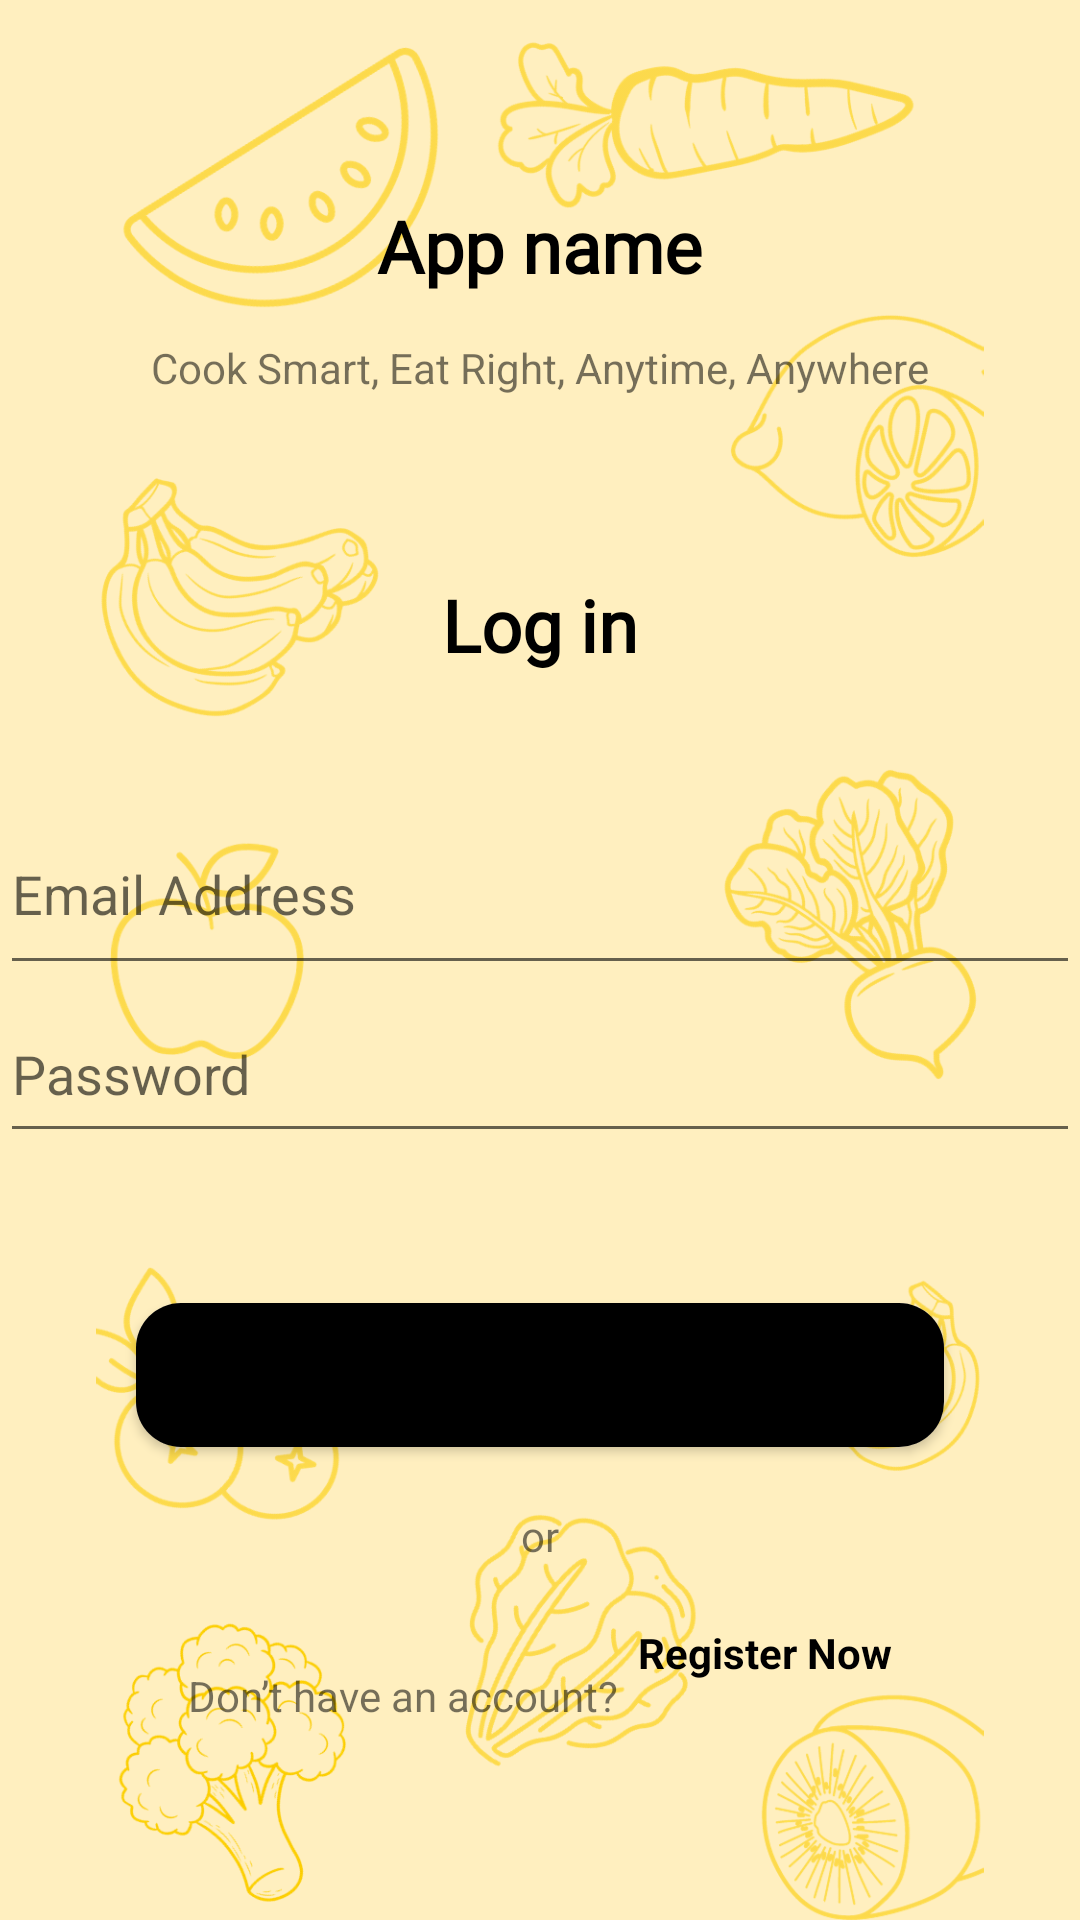

This screen was rendered from an Android layout file. Write that file and the resources it references.
<!-- AndroidManifest.xml: application theme Theme.RecipeGenerator -->
<!-- res/layout/activity_login.xml -->
<?xml version="1.0" encoding="utf-8"?>
<RelativeLayout xmlns:android="http://schemas.android.com/apk/res/android"
    xmlns:app="http://schemas.android.com/apk/res-auto"
    xmlns:tools="http://schemas.android.com/tools"
    android:id="@+id/login"
    android:layout_width="match_parent"
    android:layout_height="match_parent"
    android:background="#FFEFBF"
    tools:context=".MainActivity">

    <ImageView
        android:id="@+id/backgroundImage"
        android:layout_width="match_parent"
        android:layout_height="match_parent"
        android:src="@drawable/background" />

    <FrameLayout
        android:layout_width="match_parent"
        android:layout_height="match_parent">

        <LinearLayout
            android:layout_width="match_parent"
            android:layout_height="match_parent"
            android:orientation="vertical"
            android:gravity="center">

            <TextView
                android:id="@+id/appname1"
                android:layout_width="wrap_content"
                android:layout_height="wrap_content"
                android:fontFamily="@font/manrope"
                android:padding="15dp"
                android:text="App name"
                android:textColor="@color/black"
                android:textSize="24dp"
                android:textStyle="bold"
                />

            <TextView
                android:id="@+id/slogan1"
                android:layout_width="wrap_content"
                android:layout_height="wrap_content"
                android:text="Cook Smart, Eat Right, Anytime, Anywhere" />

            <TextView
                android:id="@+id/Login"
                android:layout_width="wrap_content"
                android:layout_height="wrap_content"
                android:fontFamily="@font/inter_medium"
                android:text="Log in"
                android:textStyle="bold"
                android:textSize="24dp"
                android:padding="10dp"
                android:layout_marginTop="50dp"
                android:textColor="@color/black"/>

            <EditText
                android:id="@+id/emailAddress"
                android:layout_width="match_parent"
                android:layout_height="64dp"
                android:layout_marginTop="30dp"
                android:ems="10"
                android:hint="Email Address"
                android:inputType="text" />

            <EditText
                android:id="@+id/Password"
                android:layout_width="match_parent"
                android:layout_height="56dp"
                android:ems="10"
                android:hint="Password"
                android:inputType="text" />

            <androidx.cardview.widget.CardView
                android:layout_width="wrap_content"
                android:layout_height="wrap_content"
                android:layout_marginTop="50dp"
                app:cardCornerRadius="15dp">

                <Button
                    android:id="@+id/loginBnt"
                    android:layout_width="269.44dp"
                    android:layout_height="wrap_content"
                    android:background="@color/black"
                    android:text="Log in"
                     />
            </androidx.cardview.widget.CardView>

            <TextView
                android:id="@+id/textView6"
                android:layout_width="wrap_content"
                android:layout_height="wrap_content"
                android:text="or"
                android:layout_marginTop="20dp" />

            <LinearLayout
                android:id="@+id/l2"
                android:layout_width="wrap_content"
                android:layout_height="wrap_content"
                android:gravity="center"
                android:orientation="horizontal"
                android:layout_marginTop="20dp">

                <TextView
                    android:id="@+id/textView7"
                    android:layout_width="wrap_content"
                    android:layout_height="wrap_content"
                    android:layout_gravity="center"
                    android:text="Don’t have an account?  " />

                <TextView
                    android:id="@+id/RegisterNow"
                    android:layout_width="wrap_content"
                    android:layout_height="48dp"
                    android:layout_weight="3"
                    android:text="Register Now"
                    android:textColor="@color/black"
                    android:textStyle="bold"
                    android:clickable="true"
                    android:focusable="true"
                    android:foreground="?android:attr/selectableItemBackground"/>
            </LinearLayout>
        </LinearLayout>


    </FrameLayout>
</RelativeLayout>
<!-- resources referenced by this layout -->
<resources>
  <color name="black">#FF000000</color>
  <!-- drawable background: png bitmap (drawable, 432088 bytes) -->
  <style name="Theme.RecipeGenerator" parent="Base.Theme.RecipeGenerator" />
  <style name="Base.Theme.RecipeGenerator" parent="Theme.MaterialComponents.DayNight.DarkActionBar">
          
          
      </style>
</resources>
